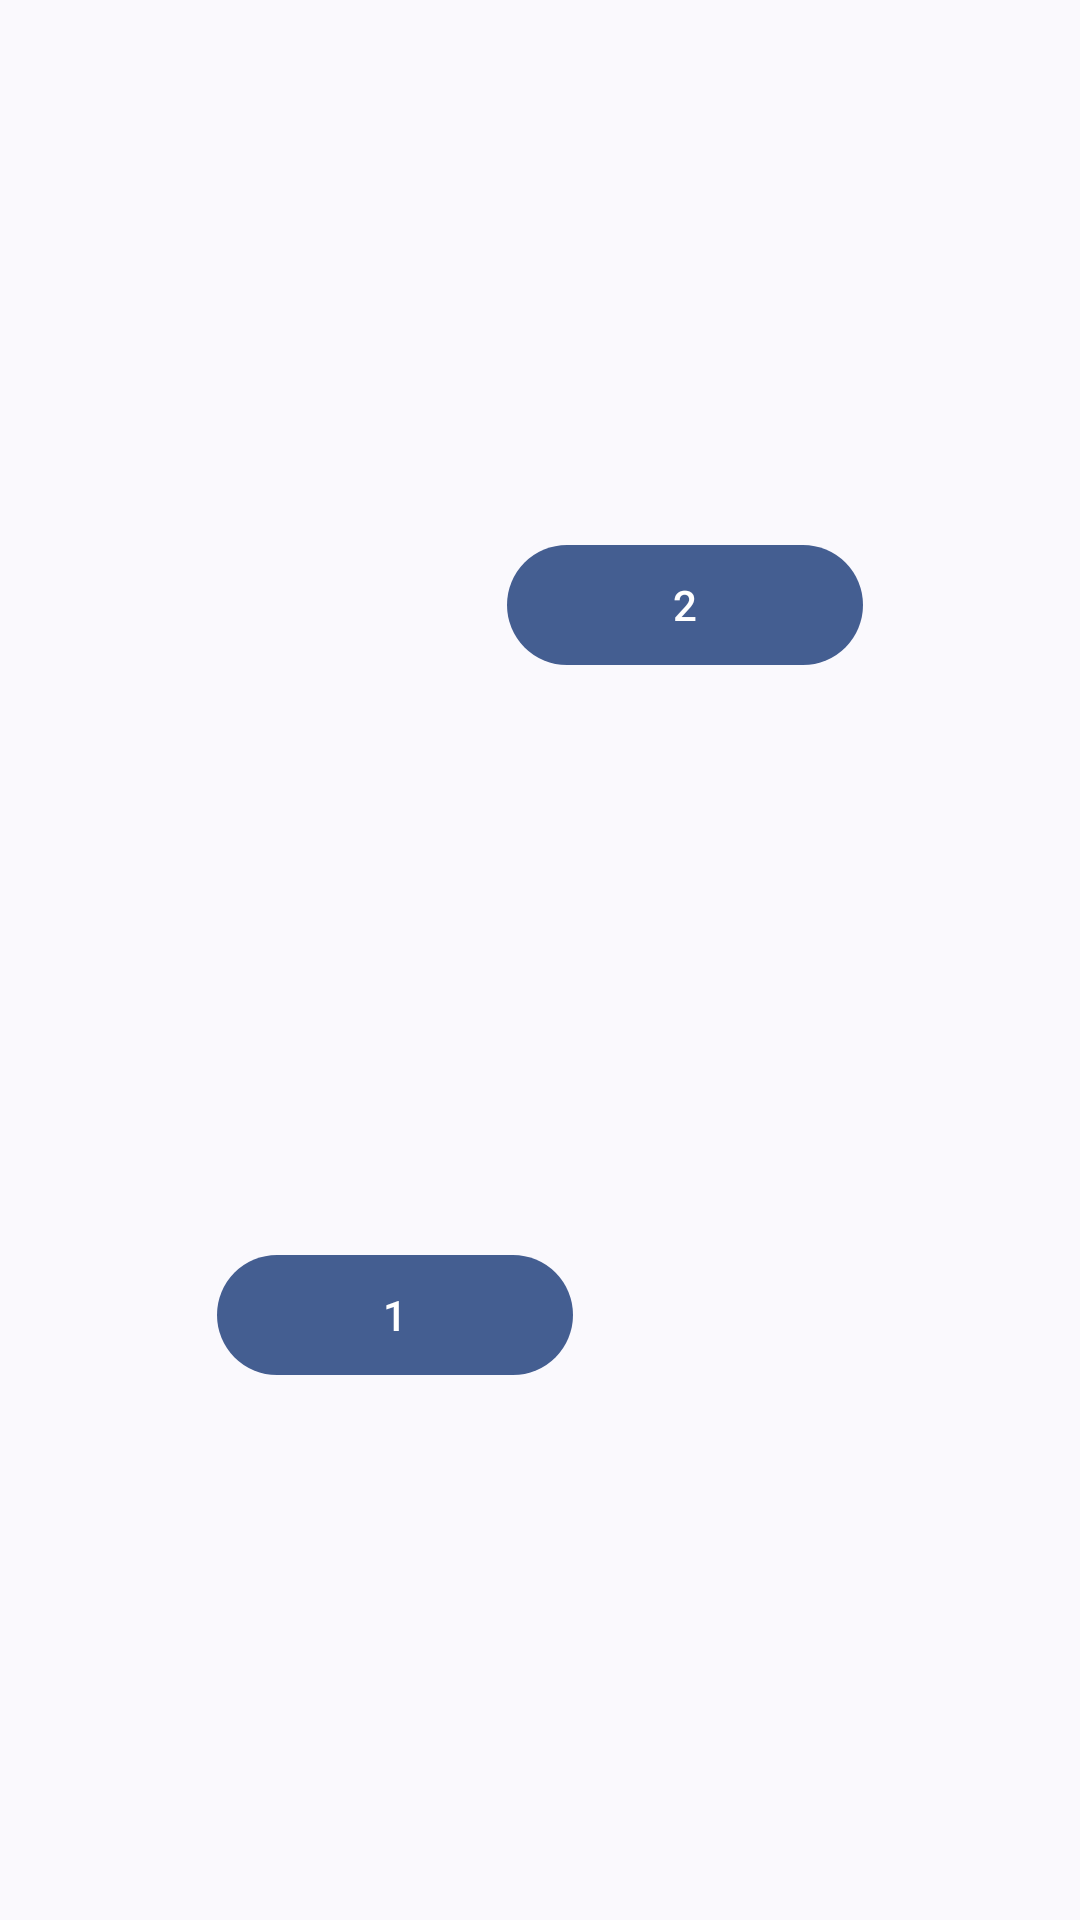

Android layout source for this screen:
<!-- AndroidManifest.xml: application theme MyBaseThemeForTestDynamicColor -->
<!-- res/layout/fragment_motion_end.xml -->
<?xml version="1.0" encoding="utf-8"?>
<androidx.constraintlayout.motion.widget.MotionLayout xmlns:android="http://schemas.android.com/apk/res/android"
    xmlns:app="http://schemas.android.com/apk/res-auto"
    xmlns:tools="http://schemas.android.com/tools"
    android:layout_width="match_parent"
    android:layout_height="match_parent"
    android:fitsSystemWindows="true"
    app:layoutDescription="@xml/layout_description">

    <com.google.android.material.button.MaterialButton
        android:id="@+id/materialButton1"
        android:layout_width="0dp"
        android:layout_height="wrap_content"
        android:text="@string/one"
        app:layout_constraintBottom_toBottomOf="parent"
        app:layout_constraintEnd_toEndOf="parent"
        app:layout_constraintStart_toStartOf="parent"
        app:layout_constraintTop_toTopOf="parent"
        app:layout_constraintVertical_bias="0.7"
        app:layout_constraintHorizontal_bias="0.3"
        app:layout_constraintWidth_percent="0.33" />


    <com.google.android.material.button.MaterialButton
        android:id="@+id/materialButton2"
        android:layout_width="0dp"
        android:layout_height="wrap_content"
        android:text="@string/two"
        app:layout_constraintVertical_bias="0.3"
        app:layout_constraintHorizontal_bias="0.7"
        app:layout_constraintBottom_toBottomOf="parent"
        app:layout_constraintEnd_toEndOf="parent"
        app:layout_constraintStart_toStartOf="parent"
        app:layout_constraintTop_toTopOf="parent"
        app:layout_constraintWidth_percent="0.33" />

</androidx.constraintlayout.motion.widget.MotionLayout>
<!-- resources referenced by this layout -->
<resources>
  <string name="one">1</string>
  <string name="two">2</string>
  <style name="MyBaseThemeForTestDynamicColor" parent="Theme.Material3.DynamicColors.DayNight" />
</resources>
